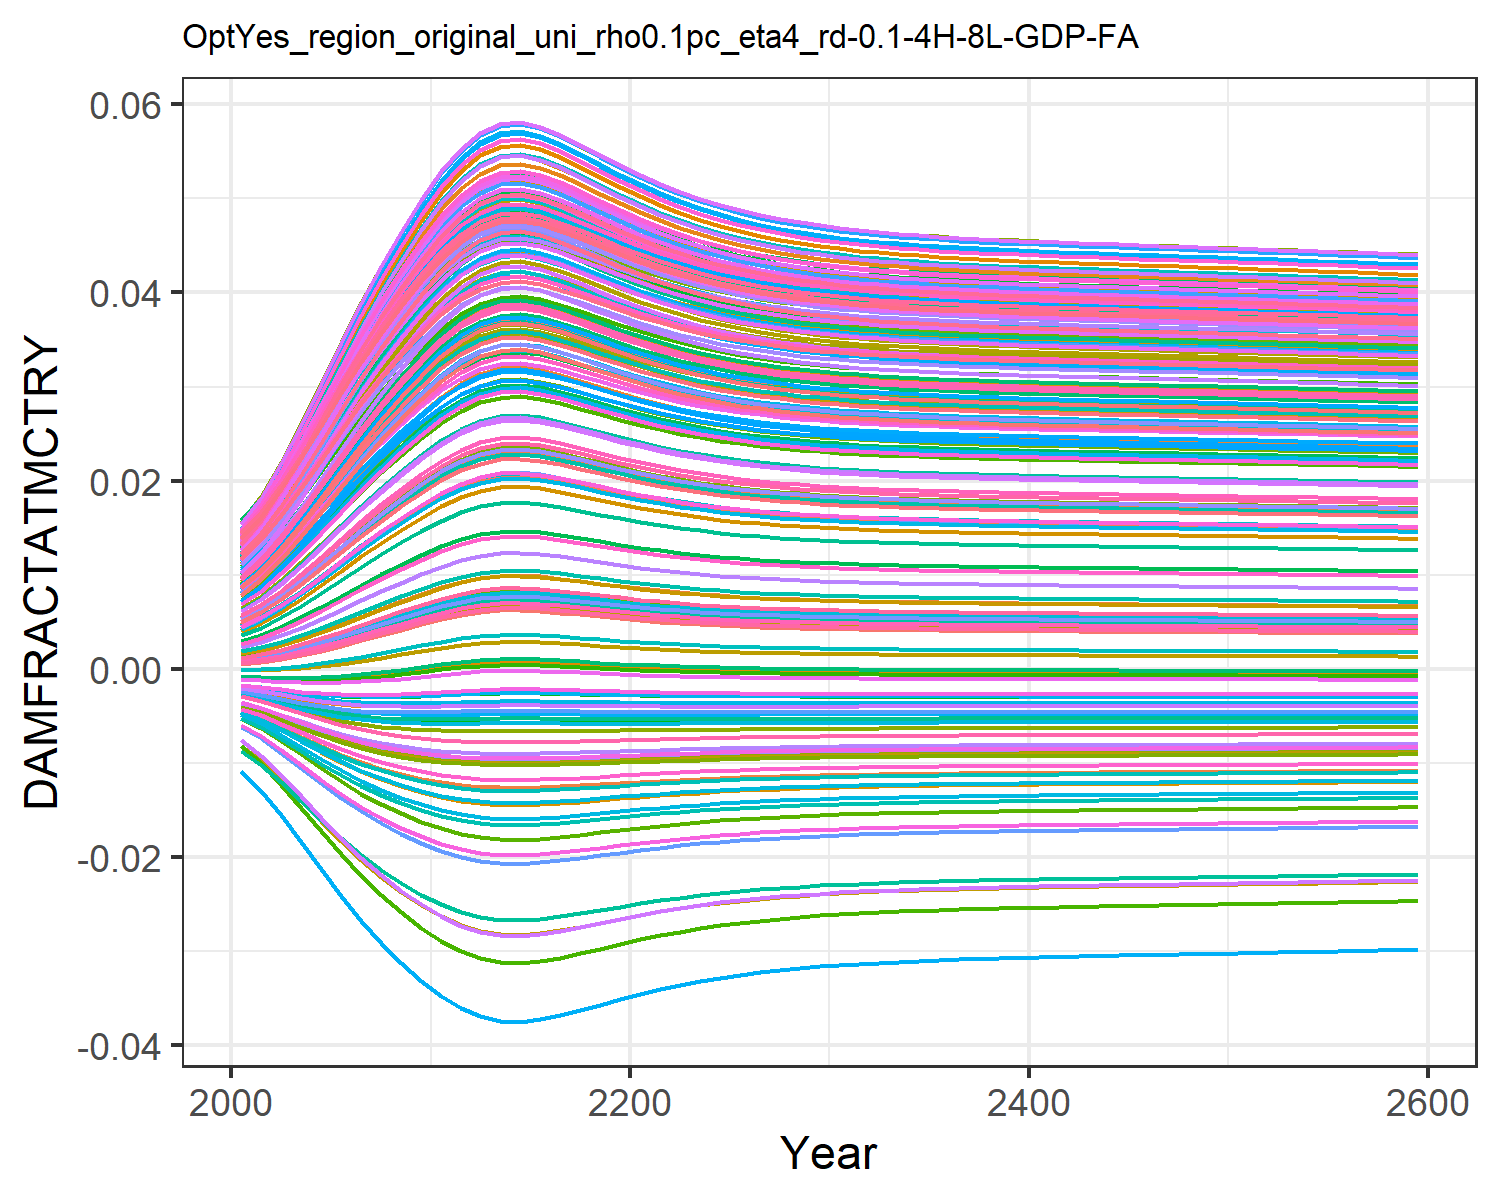

Data behind this chart, as committed beside it:
0.0004944558363300738, 0.009035041868853537, 0.0010779841660710774, 0.0127878253965087, 0.00461966740140384, -0.0036702585896140017, 0.005396870574371772, -0.004468618289771348, 0.0015197870186281555, 0.007712177554695604, -0.002175850673307704, 0.01452616220537947, 0.014177142238750337, 0.011646475765467606, -0.0008179012320524119, 0.01390162019000104, 0.012861461062364172, -0.0023375822918926628, -0.004484082233695831, 0.01275811598117009, 0.004026221859281131, 0.00963568972124365, 0.014346147544533642, 0.01391696621400593
0.0007213, 0.01085, 0.001388, 0.0153, 0.005549, -0.004316, 0.006476, -0.005253, 0.001935, 0.009241, -0.002498, 0.01711, 0.01691, 0.01386, -0.0008842, 0.01658, 0.01499, -0.002698, -0.005372, 0.01512, 0.004919, 0.01155, 0.01675, 0.01646
0.001046, 0.0132, 0.001821, 0.01855, 0.006776, -0.005108, 0.007892, -0.006217, 0.002502, 0.01124, -0.002868, 0.02046, 0.02044, 0.01674, -0.0009348, 0.02005, 0.01773, -0.003121, -0.006474, 0.01817, 0.006099, 0.01404, 0.01984, 0.01974
0.001451, 0.01584, 0.002344, 0.02218, 0.008176, -0.005929, 0.009492, -0.007223, 0.003171, 0.01348, -0.00322, 0.02419, 0.02439, 0.01996, -0.0009438, 0.02392, 0.02076, -0.003536, -0.007638, 0.02155, 0.007447, 0.01681, 0.02326, 0.02339
0.001925, 0.01865, 0.002944, 0.02601, 0.00969, -0.006726, 0.01121, -0.008207, 0.003922, 0.01587, -0.003519, 0.02812, 0.02855, 0.02337, -0.0008991, 0.028, 0.02394, -0.003908, -0.008793, 0.02512, 0.008906, 0.01974, 0.02684, 0.02722
0.002459, 0.02151, 0.003603, 0.02991, 0.01127, -0.007462, 0.01298, -0.009124, 0.004731, 0.01833, -0.003749, 0.03211, 0.03278, 0.02686, -0.0007961, 0.03215, 0.02715, -0.004217, -0.009891, 0.02874, 0.01043, 0.02273, 0.03044, 0.0311
0.003028, 0.02432, 0.004296, 0.03371, 0.01285, -0.008109, 0.01474, -0.009937, 0.005566, 0.02075, -0.0039, 0.036, 0.0369, 0.03028, -0.0006394, 0.03619, 0.03026, -0.004451, -0.01088, 0.03225, 0.01195, 0.02565, 0.03393, 0.03488
0.003603, 0.02695, 0.004983, 0.03724, 0.01435, -0.008645, 0.01639, -0.01062, 0.006383, 0.02302, -0.003974, 0.03962, 0.04074, 0.03347, -0.0004436, 0.03994, 0.03313, -0.004607, -0.01174, 0.03551, 0.01341, 0.02837, 0.03714, 0.03837
0.004169, 0.02938, 0.005653, 0.04049, 0.01576, -0.009084, 0.01794, -0.01119, 0.00717, 0.02513, -0.003987, 0.04294, 0.04428, 0.03641, -0.0002206, 0.0434, 0.03576, -0.004699, -0.01247, 0.0385, 0.01477, 0.03087, 0.04007, 0.04158
0.004732, 0.03166, 0.006312, 0.04354, 0.01711, -0.009446, 0.0194, -0.01167, 0.007935, 0.02711, -0.00395, 0.04605, 0.04758, 0.03918, 2.5095555579848772e-5, 0.04662, 0.03819, -0.00474, -0.01311, 0.04129, 0.01607, 0.03322, 0.04279, 0.04456
0.005269, 0.03374, 0.006937, 0.04629, 0.01835, -0.009734, 0.02074, -0.01205, 0.008654, 0.02893, -0.003876, 0.04886, 0.05057, 0.04169, 0.0002792, 0.04955, 0.04039, -0.004739, -0.01364, 0.04381, 0.01727, 0.03535, 0.04523, 0.04726
0.005711, 0.03538, 0.007447, 0.04847, 0.01934, -0.009934, 0.02181, -0.01233, 0.009237, 0.03037, -0.00379, 0.05107, 0.05293, 0.04368, 0.0005004, 0.05185, 0.04211, -0.004713, -0.01403, 0.0458, 0.01823, 0.03703, 0.04715, 0.04938
0.006027, 0.03652, 0.00781, 0.04997, 0.02003, -0.01006, 0.02255, -0.0125, 0.00965, 0.03137, -0.003716, 0.0526, 0.05456, 0.04506, 0.0006645, 0.05344, 0.0433, -0.004682, -0.01428, 0.04717, 0.01891, 0.03819, 0.04847, 0.05085
0.006214, 0.03718, 0.008024, 0.05085, 0.02044, -0.01013, 0.02299, -0.0126, 0.009893, 0.03195, -0.003668, 0.05349, 0.05551, 0.04586, 0.0007638, 0.05436, 0.04399, -0.004659, -0.01442, 0.04796, 0.0193, 0.03887, 0.04923, 0.0517
0.006255, 0.03733, 0.00807, 0.05104, 0.02052, -0.01014, 0.02308, -0.01262, 0.009946, 0.03207, -0.003657, 0.05368, 0.05571, 0.04603, 0.0007857, 0.05457, 0.04414, -0.004653, -0.01445, 0.04813, 0.01939, 0.03901, 0.04939, 0.05188
0.006161, 0.037, 0.007963, 0.0506, 0.02032, -0.01011, 0.02286, -0.01257, 0.009824, 0.03178, -0.003682, 0.05324, 0.05524, 0.04563, 0.0007354, 0.0541, 0.0438, -0.004666, -0.01438, 0.04774, 0.01919, 0.03868, 0.04901, 0.05146
0.005994, 0.0364, 0.007772, 0.04982, 0.01996, -0.01005, 0.02247, -0.01248, 0.009607, 0.03126, -0.003724, 0.05244, 0.05439, 0.04491, 0.000647, 0.05328, 0.04318, -0.004686, -0.01426, 0.04702, 0.01884, 0.03807, 0.04833, 0.0507
0.005794, 0.03568, 0.007542, 0.04887, 0.01952, -0.009968, 0.02201, -0.01237, 0.009346, 0.03063, -0.003771, 0.05148, 0.05336, 0.04404, 0.0005431, 0.05227, 0.04243, -0.004706, -0.0141, 0.04616, 0.01841, 0.03734, 0.0475, 0.04977
0.005587, 0.03493, 0.007304, 0.04787, 0.01906, -0.009881, 0.02151, -0.01225, 0.009074, 0.02997, -0.003816, 0.05046, 0.05227, 0.04313, 0.0004373, 0.05121, 0.04164, -0.004723, -0.01392, 0.04525, 0.01797, 0.03656, 0.04662, 0.0488
0.005387, 0.03418, 0.007073, 0.04688, 0.01861, -0.009791, 0.02103, -0.01213, 0.00881, 0.02932, -0.003855, 0.04946, 0.05121, 0.04223, 0.0003372, 0.05017, 0.04086, -0.004734, -0.01374, 0.04435, 0.01753, 0.0358, 0.04575, 0.04784
0.005202, 0.03348, 0.006858, 0.04596, 0.01819, -0.009701, 0.02058, -0.01201, 0.008564, 0.0287, -0.003887, 0.04851, 0.0502, 0.04138, 0.0002464, 0.04919, 0.04012, -0.004741, -0.01357, 0.0435, 0.01713, 0.03509, 0.04493, 0.04693
0.005035, 0.03284, 0.006665, 0.04511, 0.01781, -0.009615, 0.02016, -0.01189, 0.008341, 0.02815, -0.003913, 0.04765, 0.04928, 0.04061, 0.0001662, 0.04829, 0.03945, -0.004744, -0.01341, 0.04273, 0.01675, 0.03443, 0.04418, 0.0461
0.004887, 0.03227, 0.006493, 0.04435, 0.01747, -0.009535, 0.01979, -0.01178, 0.008143, 0.02765, -0.003932, 0.04687, 0.04845, 0.03991, 9.653797876542965e-5, 0.04748, 0.03884, -0.004744, -0.01327, 0.04203, 0.01642, 0.03384, 0.04351, 0.04536
0.004757, 0.03176, 0.006342, 0.04367, 0.01716, -0.009461, 0.01947, -0.01168, 0.007969, 0.0272, -0.003947, 0.04618, 0.04772, 0.0393, 3.677105292601091e-5, 0.04676, 0.0383, -0.004741, -0.01313, 0.04141, 0.01613, 0.03332, 0.04291, 0.0447
0.004645, 0.03132, 0.006211, 0.04308, 0.0169, -0.009395, 0.01918, -0.0116, 0.007818, 0.02681, -0.003959, 0.04558, 0.04708, 0.03876, -1.4159859306688873e-5, 0.04614, 0.03783, -0.004737, -0.01301, 0.04087, 0.01588, 0.03287, 0.04238, 0.04412
0.004548, 0.03093, 0.006098, 0.04256, 0.01667, -0.009336, 0.01893, -0.01152, 0.007687, 0.02648, -0.003967, 0.04505, 0.04652, 0.03829, -5.736928811922535e-5, 0.04559, 0.03742, -0.004732, -0.01291, 0.0404, 0.01565, 0.03247, 0.04192, 0.04361
0.004466, 0.0306, 0.006001, 0.04212, 0.01648, -0.009283, 0.01872, -0.01145, 0.007575, 0.02619, -0.003973, 0.0446, 0.04604, 0.03789, -9.39425744911973e-5, 0.04512, 0.03706, -0.004726, -0.01282, 0.03999, 0.01546, 0.03213, 0.04152, 0.04317
0.004395, 0.03031, 0.005918, 0.04173, 0.01631, -0.009237, 0.01853, -0.01139, 0.007478, 0.02594, -0.003978, 0.04421, 0.04562, 0.03754, -0.0001248, 0.04471, 0.03675, -0.004721, -0.01274, 0.03964, 0.0153, 0.03183, 0.04118, 0.0428
0.004334, 0.03006, 0.005847, 0.0414, 0.01616, -0.009197, 0.01837, -0.01134, 0.007396, 0.02572, -0.003981, 0.04387, 0.04526, 0.03724, -0.0001509, 0.04436, 0.03649, -0.004716, -0.01267, 0.03934, 0.01516, 0.03157, 0.04089, 0.04247
0.004282, 0.02985, 0.005786, 0.04112, 0.01604, -0.009162, 0.01824, -0.01129, 0.007325, 0.02554, -0.003983, 0.04358, 0.04495, 0.03698, -0.0001731, 0.04406, 0.03626, -0.004711, -0.01261, 0.03908, 0.01504, 0.03136, 0.04063, 0.04219
0.004238, 0.02967, 0.005734, 0.04087, 0.01593, -0.009132, 0.01812, -0.01125, 0.007264, 0.02538, -0.003985, 0.04333, 0.04469, 0.03676, -0.000192, 0.0438, 0.03606, -0.004707, -0.01255, 0.03885, 0.01493, 0.03117, 0.04041, 0.04195
0.004199, 0.02951, 0.005689, 0.04066, 0.01583, -0.009105, 0.01802, -0.01122, 0.007211, 0.02524, -0.003986, 0.04311, 0.04446, 0.03656, -0.0002081, 0.04357, 0.03589, -0.004703, -0.01251, 0.03866, 0.01484, 0.031, 0.04022, 0.04174
0.004166, 0.02937, 0.00565, 0.04048, 0.01575, -0.009082, 0.01793, -0.01119, 0.007165, 0.02512, -0.003987, 0.04292, 0.04426, 0.0364, -0.000222, 0.04338, 0.03574, -0.004699, -0.01247, 0.03849, 0.01476, 0.03086, 0.04005, 0.04156
0.004137, 0.02925, 0.005616, 0.04032, 0.01568, -0.009061, 0.01785, -0.01116, 0.007126, 0.02501, -0.003988, 0.04276, 0.04408, 0.03625, -0.0002339, 0.04321, 0.03561, -0.004695, -0.01243, 0.03834, 0.0147, 0.03074, 0.03991, 0.0414
0.004112, 0.02914, 0.005586, 0.04017, 0.01562, -0.009043, 0.01779, -0.01114, 0.007091, 0.02492, -0.003988, 0.04262, 0.04393, 0.03612, -0.0002444, 0.04306, 0.0355, -0.004692, -0.0124, 0.03821, 0.01464, 0.03063, 0.03978, 0.04126
0.00409, 0.02905, 0.00556, 0.04005, 0.01557, -0.009027, 0.01773, -0.01111, 0.00706, 0.02484, -0.003988, 0.04249, 0.04379, 0.03601, -0.0002536, 0.04292, 0.0354, -0.004689, -0.01238, 0.03809, 0.01458, 0.03053, 0.03967, 0.04114
0.00407, 0.02896, 0.005536, 0.03994, 0.01552, -0.009013, 0.01767, -0.0111, 0.007033, 0.02477, -0.003989, 0.04237, 0.04367, 0.03591, -0.0002617, 0.04281, 0.03531, -0.004687, -0.01235, 0.03799, 0.01454, 0.03044, 0.03957, 0.04103
0.004052, 0.02889, 0.005515, 0.03984, 0.01547, -0.009, 0.01762, -0.01108, 0.007008, 0.0247, -0.003989, 0.04227, 0.04356, 0.03582, -0.0002691, 0.0427, 0.03523, -0.004685, -0.01233, 0.0379, 0.01449, 0.03037, 0.03948, 0.04093
0.004035, 0.02882, 0.005496, 0.03974, 0.01543, -0.008988, 0.01758, -0.01106, 0.006985, 0.02464, -0.003989, 0.04218, 0.04346, 0.03573, -0.0002757, 0.0426, 0.03515, -0.004682, -0.01231, 0.03781, 0.01445, 0.0303, 0.0394, 0.04084
0.00402, 0.02876, 0.005478, 0.03966, 0.0154, -0.008977, 0.01754, -0.01105, 0.006965, 0.02459, -0.003989, 0.04209, 0.04337, 0.03566, -0.0002818, 0.04251, 0.03508, -0.00468, -0.01229, 0.03774, 0.01442, 0.03023, 0.03932, 0.04076
0.004006, 0.0287, 0.005461, 0.03958, 0.01536, -0.008966, 0.0175, -0.01104, 0.006945, 0.02453, -0.003989, 0.04201, 0.04328, 0.03558, -0.0002875, 0.04243, 0.03502, -0.004678, -0.01227, 0.03766, 0.01438, 0.03017, 0.03925, 0.04068
0.003993, 0.02864, 0.005446, 0.0395, 0.01533, -0.008956, 0.01747, -0.01102, 0.006927, 0.02449, -0.003989, 0.04193, 0.0432, 0.03552, -0.0002928, 0.04235, 0.03496, -0.004676, -0.01226, 0.03759, 0.01435, 0.03011, 0.03918, 0.0406
0.003981, 0.02859, 0.005431, 0.03943, 0.0153, -0.008947, 0.01743, -0.01101, 0.00691, 0.02444, -0.003989, 0.04186, 0.04312, 0.03545, -0.0002979, 0.04227, 0.0349, -0.004675, -0.01224, 0.03753, 0.01432, 0.03006, 0.03912, 0.04053
0.003968, 0.02854, 0.005417, 0.03936, 0.01527, -0.008938, 0.0174, -0.011, 0.006893, 0.02439, -0.003989, 0.04179, 0.04305, 0.03539, -0.0003028, 0.0422, 0.03485, -0.004673, -0.01223, 0.03747, 0.01429, 0.03, 0.03906, 0.04047
0.003957, 0.02849, 0.005403, 0.0393, 0.01524, -0.008929, 0.01737, -0.01099, 0.006877, 0.02435, -0.003989, 0.04172, 0.04298, 0.03533, -0.0003075, 0.04213, 0.03479, -0.004671, -0.01221, 0.0374, 0.01427, 0.02995, 0.039, 0.0404
0.003945, 0.02844, 0.005389, 0.03923, 0.01521, -0.00892, 0.01734, -0.01098, 0.006861, 0.02431, -0.003989, 0.04165, 0.0429, 0.03527, -0.0003121, 0.04206, 0.03474, -0.004669, -0.0122, 0.03734, 0.01424, 0.0299, 0.03894, 0.04033
0.003934, 0.02839, 0.005376, 0.03917, 0.01518, -0.008912, 0.01731, -0.01096, 0.006845, 0.02427, -0.003988, 0.04159, 0.04283, 0.03521, -0.0003166, 0.04199, 0.03469, -0.004668, -0.01218, 0.03728, 0.01421, 0.02985, 0.03888, 0.04027
0.003923, 0.02834, 0.005362, 0.0391, 0.01515, -0.008903, 0.01727, -0.01095, 0.006829, 0.02422, -0.003988, 0.04152, 0.04276, 0.03515, -0.0003211, 0.04192, 0.03464, -0.004666, -0.01217, 0.03723, 0.01418, 0.0298, 0.03882, 0.04021
0.003911, 0.02829, 0.005349, 0.03904, 0.01513, -0.008894, 0.01724, -0.01094, 0.006814, 0.02418, -0.003988, 0.04146, 0.0427, 0.03509, -0.0003255, 0.04185, 0.03458, -0.004664, -0.01215, 0.03717, 0.01416, 0.02975, 0.03876, 0.04014
0.0039, 0.02825, 0.005336, 0.03898, 0.0151, -0.008886, 0.01721, -0.01093, 0.006798, 0.02414, -0.003988, 0.04139, 0.04263, 0.03504, -0.0003299, 0.04178, 0.03453, -0.004662, -0.01214, 0.03711, 0.01413, 0.0297, 0.03871, 0.04008
0.003889, 0.0282, 0.005323, 0.03891, 0.01507, -0.008877, 0.01718, -0.01092, 0.006783, 0.0241, -0.003988, 0.04133, 0.04256, 0.03498, -0.0003343, 0.04172, 0.03448, -0.004661, -0.01212, 0.03705, 0.0141, 0.02965, 0.03865, 0.04002
0.003878, 0.02815, 0.00531, 0.03885, 0.01504, -0.008869, 0.01715, -0.01091, 0.006767, 0.02406, -0.003987, 0.04126, 0.04249, 0.03492, -0.0003387, 0.04165, 0.03443, -0.004659, -0.01211, 0.03699, 0.01408, 0.0296, 0.03859, 0.03996
0.003867, 0.0281, 0.005296, 0.03878, 0.01501, -0.00886, 0.01712, -0.0109, 0.006752, 0.02402, -0.003987, 0.04119, 0.04242, 0.03486, -0.0003432, 0.04158, 0.03438, -0.004657, -0.01209, 0.03693, 0.01405, 0.02955, 0.03853, 0.03989
0.003855, 0.02805, 0.005283, 0.03872, 0.01499, -0.008851, 0.01709, -0.01089, 0.006736, 0.02397, -0.003987, 0.04113, 0.04234, 0.0348, -0.0003477, 0.04151, 0.03432, -0.004655, -0.01208, 0.03687, 0.01402, 0.0295, 0.03847, 0.03983
0.003844, 0.028, 0.005269, 0.03865, 0.01496, -0.008842, 0.01706, -0.01087, 0.00672, 0.02393, -0.003986, 0.04106, 0.04227, 0.03474, -0.0003521, 0.04144, 0.03427, -0.004653, -0.01207, 0.03681, 0.01399, 0.02945, 0.03841, 0.03976
0.003832, 0.02795, 0.005255, 0.03858, 0.01493, -0.008833, 0.01703, -0.01086, 0.006704, 0.02389, -0.003986, 0.04099, 0.0422, 0.03468, -0.0003567, 0.04137, 0.03422, -0.004651, -0.01205, 0.03675, 0.01397, 0.0294, 0.03835, 0.0397
0.00382, 0.0279, 0.005242, 0.03851, 0.0149, -0.008824, 0.017, -0.01085, 0.006687, 0.02384, -0.003986, 0.04092, 0.04213, 0.03462, -0.0003612, 0.0413, 0.03416, -0.004649, -0.01203, 0.03668, 0.01394, 0.02935, 0.03829, 0.03963
0.003809, 0.02785, 0.005228, 0.03845, 0.01487, -0.008814, 0.01696, -0.01084, 0.006671, 0.0238, -0.003985, 0.04085, 0.04205, 0.03456, -0.0003658, 0.04122, 0.03411, -0.004647, -0.01202, 0.03662, 0.01391, 0.0293, 0.03823, 0.03956
0.003797, 0.0278, 0.005213, 0.03838, 0.01484, -0.008805, 0.01693, -0.01083, 0.006654, 0.02375, -0.003985, 0.04078, 0.04198, 0.03449, -0.0003704, 0.04115, 0.03405, -0.004645, -0.012, 0.03656, 0.01388, 0.02924, 0.03817, 0.03949
0.003785, 0.02775, 0.005199, 0.03831, 0.01481, -0.008795, 0.0169, -0.01081, 0.006638, 0.02371, -0.003984, 0.04071, 0.0419, 0.03443, -0.0003751, 0.04108, 0.03399, -0.004643, -0.01199, 0.03649, 0.01385, 0.02919, 0.0381, 0.03942
